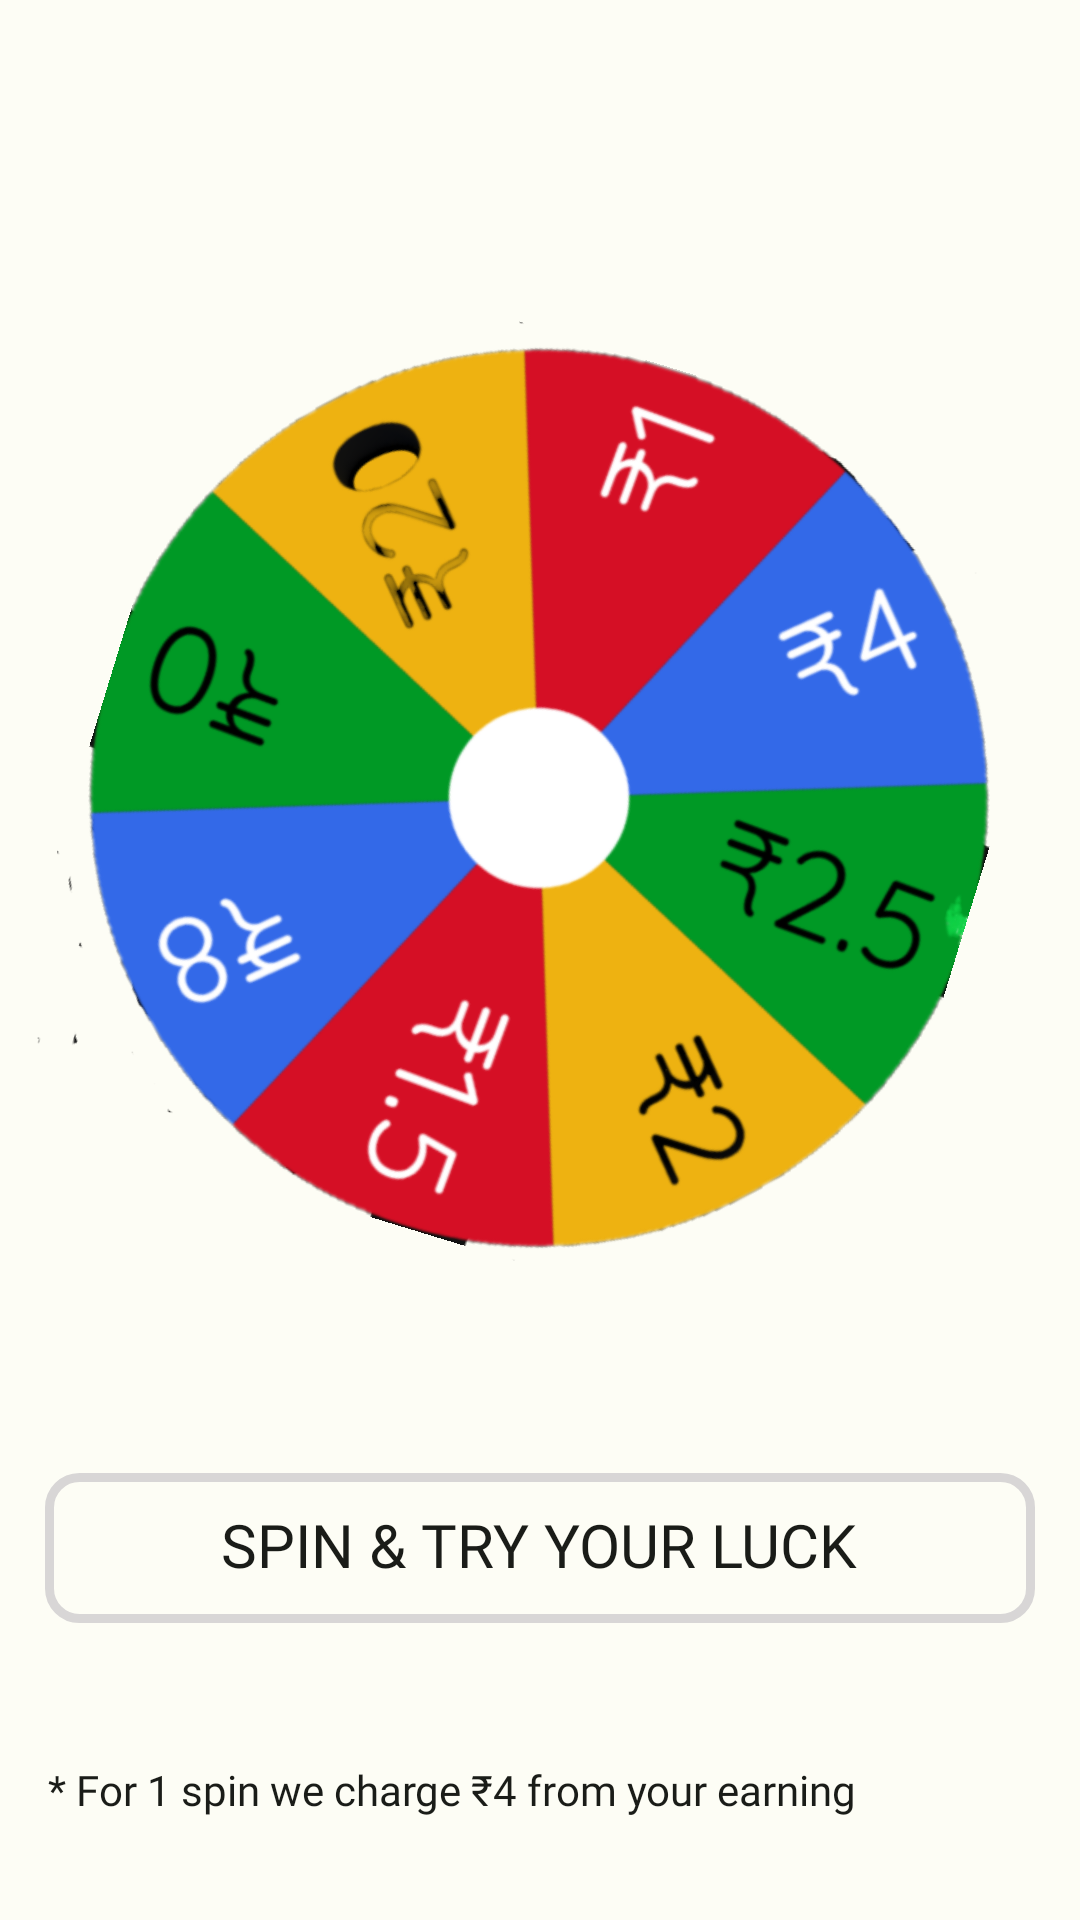

This screen was rendered from an Android layout file. Write that file and the resources it references.
<!-- AndroidManifest.xml: application theme AppTheme -->
<!-- res/layout/activity_spin.xml -->
<?xml version="1.0" encoding="utf-8"?>
<androidx.constraintlayout.widget.ConstraintLayout xmlns:android="http://schemas.android.com/apk/res/android"
    xmlns:app="http://schemas.android.com/apk/res-auto"
    xmlns:tools="http://schemas.android.com/tools"
    android:layout_width="match_parent"
    android:layout_height="match_parent"
    tools:context=".Fragment.categoriesAssest.Spin">

    <ImageView
        android:id="@+id/ivWheel"
        android:layout_width="300dp"
        android:layout_height="300dp"
        android:layout_marginStart="55dp"
        android:layout_marginTop="116dp"
        android:layout_marginEnd="56dp"
        android:rotation="17"
        android:src="@drawable/spin"
        app:layout_constraintEnd_toEndOf="parent"
        app:layout_constraintStart_toStartOf="parent"
        app:layout_constraintTop_toTopOf="parent" />


    <LinearLayout
        android:id="@+id/btnSpin"
        android:layout_width="match_parent"
        android:layout_height="50dp"
        android:layout_margin="15dp"
        app:layout_constraintBottom_toBottomOf="parent"
        app:layout_constraintEnd_toEndOf="parent"
        app:layout_constraintHorizontal_bias="0.498"
        app:layout_constraintStart_toStartOf="parent"
        app:layout_constraintTop_toBottomOf="@+id/ivWheel"
        app:layout_constraintVertical_bias="0.417"
        android:background="@drawable/custom_edittext"
        android:gravity="center_horizontal|center_vertical"
        android:orientation="horizontal">
        <TextView
        android:layout_width="wrap_content"
        android:layout_height="wrap_content"
        android:fontFamily="@font/poppins_semibold"
        android:includeFontPadding="false"
        android:text="SPIN &amp; TRY YOUR LUCK"
        android:textSize="20sp"
         android:textAlignment="center"
        android:textColor="@color/md_theme_dark_background"
       />
    </LinearLayout>
    <TextView
        android:id="@+id/desc1zzz"
        android:layout_width="wrap_content"
        android:layout_height="wrap_content"
        android:layout_centerHorizontal="true"
        android:layout_marginTop="32dp"
        android:fontFamily="@font/poppins_medium"
        android:includeFontPadding="false"
        android:padding="16dp"
        android:text="* For 1 spin we charge ₹4 from your earning "
        android:textColor="@color/md_theme_dark_background"
        app:layout_constraintStart_toStartOf="parent"
        app:layout_constraintTop_toBottomOf="@+id/btnSpin" />


</androidx.constraintlayout.widget.ConstraintLayout>
<!-- resources referenced by this layout -->
<resources>
  <color name="md_theme_dark_background">#1A1C18</color>
  <!-- drawable custom_edittext (drawable) -->
  <?xml version="1.0" encoding="utf-8"?>
  <shape xmlns:android="http://schemas.android.com/apk/res/android"
      android:shape="rectangle">
  
      <stroke
          android:width="3dp"
          android:color="#D8D6D6"/>
      <corners
          android:radius="10dp"/>
  </shape>
  <color name="md_theme_light_primary">#3C691B</color>
  <color name="md_theme_light_onPrimary">#2196F3</color>
  <color name="md_theme_light_primaryContainer">#BCF293</color>
  <color name="md_theme_light_onPrimaryContainer">#0B2000</color>
  <color name="md_theme_light_secondary">#56624B</color>
  <color name="md_theme_light_onSecondary">#FFFFFF</color>
  <color name="md_theme_light_secondaryContainer">#DAE7CA</color>
  <color name="md_theme_light_onSecondaryContainer">#141E0C</color>
  <color name="md_theme_light_tertiary">#386665</color>
  <color name="md_theme_light_onTertiary">#FFFFFF</color>
  <color name="md_theme_light_tertiaryContainer">#BBECEA</color>
  <color name="md_theme_light_onTertiaryContainer">#002020</color>
  <color name="md_theme_light_error">#BA1A1A</color>
  <color name="md_theme_light_errorContainer">#FFDAD6</color>
  <color name="md_theme_light_onError">#FFFFFF</color>
  <color name="md_theme_light_onErrorContainer">#410002</color>
  <color name="md_theme_light_background">#FDFDF5</color>
  <color name="md_theme_light_onBackground">#1A1C18</color>
  <color name="md_theme_light_surface">#FDFDF5</color>
  <color name="md_theme_light_onSurface">#1A1C18</color>
  <color name="md_theme_light_surfaceVariant">#E0E4D6</color>
  <color name="md_theme_light_onSurfaceVariant">#44483E</color>
  <color name="md_theme_light_outline">#74796D</color>
  <color name="md_theme_light_inverseOnSurface">#F1F1EA</color>
  <color name="md_theme_light_inverseSurface">#2F312C</color>
  <color name="md_theme_light_inversePrimary">#A1D57A</color>
</resources>
